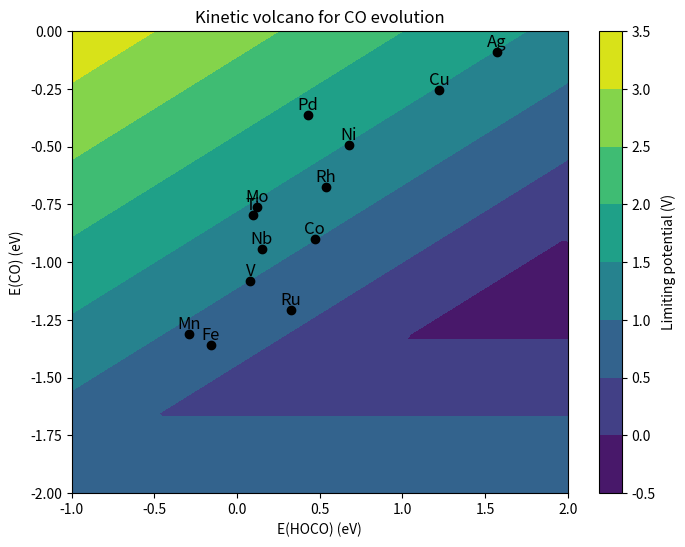

Generate this figure with matplotlib:
# -*- coding: utf-8 -*-
"""
Created on Mon Aug  2 17:38:39 2021

[redacted]
"""

import numpy as np
# import scipy.constants
# _e = scipy.constants.physical_constants['electron mass'][0]
_kB = 8.617e-5 # Boltzmann constant in eV/K
_h = 4.136e-15  # Planck constant in eV*s
_Sg = 0.002 # eV/K
# EH2O = -2.51 # eV

E_CO2g = -18.459 # eV
E_H2g = -7.158 # eV
E_H2Og = -12.833 # eV
E_COg = -12.118 # eV
limiting_potenital = 0


def scaling(EHOCO, ECO, T):
    """ Calculate forward rate constants and equilibrium constants 
    as function of the EO descriptor and temperature T.
    """
    # beta = 1. / ( _kB * T )
    # nu_0 = (_kB * T) / _h
    # Ea1 = 0
    # Ea2 = 0
    # Ea3 = 0
    # A_prime = 3.6 * 10**4
    # b = 0.5
    
    # scaling relations
    # ECO = 0.67 * EHOCO - 1.06 #island
    # EH  = 0.25 * EO + 0.07
    # EOH = 0.45 * EO - 1.22
    
    # reaction energies
    DE1 = EHOCO
    DE2 = ECO - EHOCO - E_CO2g - E_H2g + E_H2Og + E_COg
    DE3 = -ECO
    # limiting_potenital = max(DE1, DE2, DE3)
    limiting_potenital = max(DE1/(-1), DE2/(-1), DE3/(-1)) 
    # # Reaction free energies
    # DG1 = DE1 + T * _Sg
    # DG2 = DE2 - T * _Sg
    # DG3 = DE3 + T * _Sg

    # # Equilibrium constants
    # K1 = np.exp( - beta * DG1 )
    # K2 = np.exp( - beta * DG2 )
    # K3 = np.exp( - beta * DG3 )

    # # activation barriers from scaling
    # # Ea1 = max(DE1, 0)
    # # Ea2 = max(0.81 * DE2 + 1.95, DE2, 0)
    # # Ea3 = max(0.22 * DE3 + 1.11, DE3, 0)
    # # Ea4 = max(DE4, 0)
    # #print(EO, Ea1, Ea2, Ea3, Ea4)
    # # k1 = nu_0 * np.exp( - _Sg / _kB ) * np.exp(- beta * Ea1) # rate with entropy loss
    # # k2 = nu_0 * np.exp( - _Sg / _kB ) * np.exp(- beta * Ea2)
    # k1 = A_prime  * np.exp(- beta * b * DG1) # rate with entropy loss
    # k2 = A_prime  * np.exp(- beta * b * DG2)
    # # k3 = A_prime  * np.exp(- beta * b * DG3)
    # k3 = 10**13 * np.exp(- beta * ECO)

    # return np.array([k1, k2, k3]), np.array([K1, K2, K3])
    # return  np.array([limiting_potenital])
    return limiting_potenital
# print(scaling(1., -1., 300))
# def r1_rds(EHOCO, ECO, T, **ps):
#     pCO = ps.get('CO', 0.055)
#     pCO2 = ps.get('CO2', 1.)
#     ks, Ks = scaling(EHOCO, ECO, T)
#     r1 = ks[0] * 7/9 * pCO2 - ks[0]/Ks[0] * 1/9
#     return r1

# def r2_rds(EHOCO, ECO, T, **ps):
#     pCO = ps.get('CO', 0.055)
#     pCO2 = ps.get('CO2', 1.)
#     ks, Ks = scaling(EHOCO, ECO, T)
#     r2 = ks[1] * 1/9 - ks[1]/Ks[1] * 1/9
#     return r2

# def r3_rds(EHOCO, ECO, T, **ps):
#     pCO = ps.get('CO', 1)
#     pCO2 = ps.get('CO2', 1.)
#     ks, Ks = scaling(EHOCO, ECO, T)
#     r3 = ks[2] * 1/9 - ks[2]/Ks[2] * 7/9 * pCO
#     return r3

EHOCO_d = {
    "Pd": 0.42967678,
    # "Sc": -0.08249209,
    "Ti": 0.09677125,
    "V": 0.08057561,
    "Mn": -0.28851255,
    "Fe": -0.15955723,
    "Co": 0.47024493,
    "Ni": 0.67499474,
    "Cu": 1.22119557,
    # "Zn": 0.54101516,
    # "Y": -2.76843569,
    # "Zr": -1.44950915,
    "Nb": 0.14885378,
    "Mo": 0.12097152,
    "Ru": 0.32770351,
    "Rh": 0.53514527,
    "Ag": 1.57118722
}

ECO_d = {
    "Pd": -0.36259556,
    # "Sc": -0.53887365,
    "Ti": -0.7954072,
    "V": -1.07970746,
    "Mn": -1.31038448,
    "Fe": -1.3575169,
    "Co": -0.90030351,
    "Ni": -0.49399452,
    "Cu": -0.25260203,
    # "Zn": -0.11389156,
    # "Y": -2.81622299,
    # "Zr": -0.10195565,
    "Nb": -0.94465297,
    "Mo": -0.76108613,
    "Ru": -1.20819791,
    "Rh": -0.6742065,
    "Ag": -0.09120301
}

if __name__ == '__main__':
    T = 297.15
    N = 100
    EHOCOs = np.linspace(-1, 2, N)
    ECOs = np.linspace(-2, 0, N)
    # data from scaling
    l1 = np.empty((N,N))
    l2 = np.empty((N,N))
    l3 = np.empty((N,N))
    lmin = np.empty((N,N))
    for i, EHOCO in enumerate(EHOCOs):
        for j, ECO in enumerate(ECOs):
            l1[i][j] = scaling(EHOCO, ECO, T) # (2) happens once for every 2 H2O formed
            # l3[i][j] = scaling(EHOCO, ECO, T)     # (3) happens once for every H2O formed
            # lmin[i][j] = min(l1[i][j], l2[i][j], l3[i][j])
    # print(r1s)
    # data for the elements
    metals = EHOCO_d.keys()
    rN_m = np.empty(len(metals))
    EHOCO_m = np.empty(len(metals))
    # for i,metal in enumerate(metals):
    #     EHOCO_m[i] = EHOCO_d[metal]
    #     print(rN_m)
    #     rN_m[i] = min(r1_rds(EHOCO_d[metal], ECO_d[metal], T), r2_rds(EHOCO_d[metal], ECO_d[metal], T), r3_rds(EHOCO_d[metal], ECO_d[metal], T))
    # plots
    import matplotlib.pyplot as plt
    fig = plt.figure(figsize=(8, 6), dpi = 300)
    ax = fig.add_subplot(111)
    # X, Y = np.meshgrid(EHOCOs, ECOs)
    # cp = ax.contourf(X, Y, np.log10(22.2 * (r1_rds(X, Y, T) + r2_rds(X, Y, T) + r3_rds(X, Y, T))))
    cp = ax.contourf(EHOCOs, ECOs,  l1)
    # cp = ax.contourf(EHOCOs, ECOs, r1s)
    bar = fig.colorbar(cp) # Add a colorbar to a plot
    ax.set_title('Kinetic volcano for CO evolution')
    ax.set_xlabel('E(HOCO) (eV)')
    ax.set_ylabel('E(CO) (eV)')
    bar.set_label('Limiting potential (V)')
    for i,metal in enumerate(metals):
        plt.plot(EHOCO_d[metal], ECO_d[metal], 'o', color='black')
        plt.annotate(metal, (EHOCO_d[metal], ECO_d[metal]+0.005), fontsize=12, horizontalalignment='center', verticalalignment='bottom')
    plt.show()
    # plt.figure(figsize=(8, 6), dpi = 100)
    # plt.semilogy(EHOCOs, r1s, '--k', label='(1) RDS')
    # plt.semilogy(EHOCOs, r2s, '--g', label='(2) RDS')
    # plt.xlabel(r'$\Delta E_{\mathrm{HOCO*}}$ (eV)')
    # plt.ylabel('T.O.F. (s$^{-1}$)')
    # plt.ylim([0.1, np.exp(40)])
    # plt.legend(loc=2)
    # plt.savefig('H2ox_sabatier.png')
    # if 1:  # Plot volcano?
    #     plt.semilogy(EHOCOs, r3s, '--r', label='(3) RDS')
    #     plt.semilogy(EHOCOs, rmin,'-b', label='min(rate)')
    #     print(EHOCO_m, rN_m)
    #     for EHOCO, rN, metal in zip(EHOCO_m, rN_m, metals):
    #         plt.plot(EHOCO, rN, 'ok')
    #         # plt.text(EHOCO, rN, metal)
    #     plt.legend(loc=2)
    #     plt.savefig('H2ox_sabatier_metals.png')
    # plt.show()